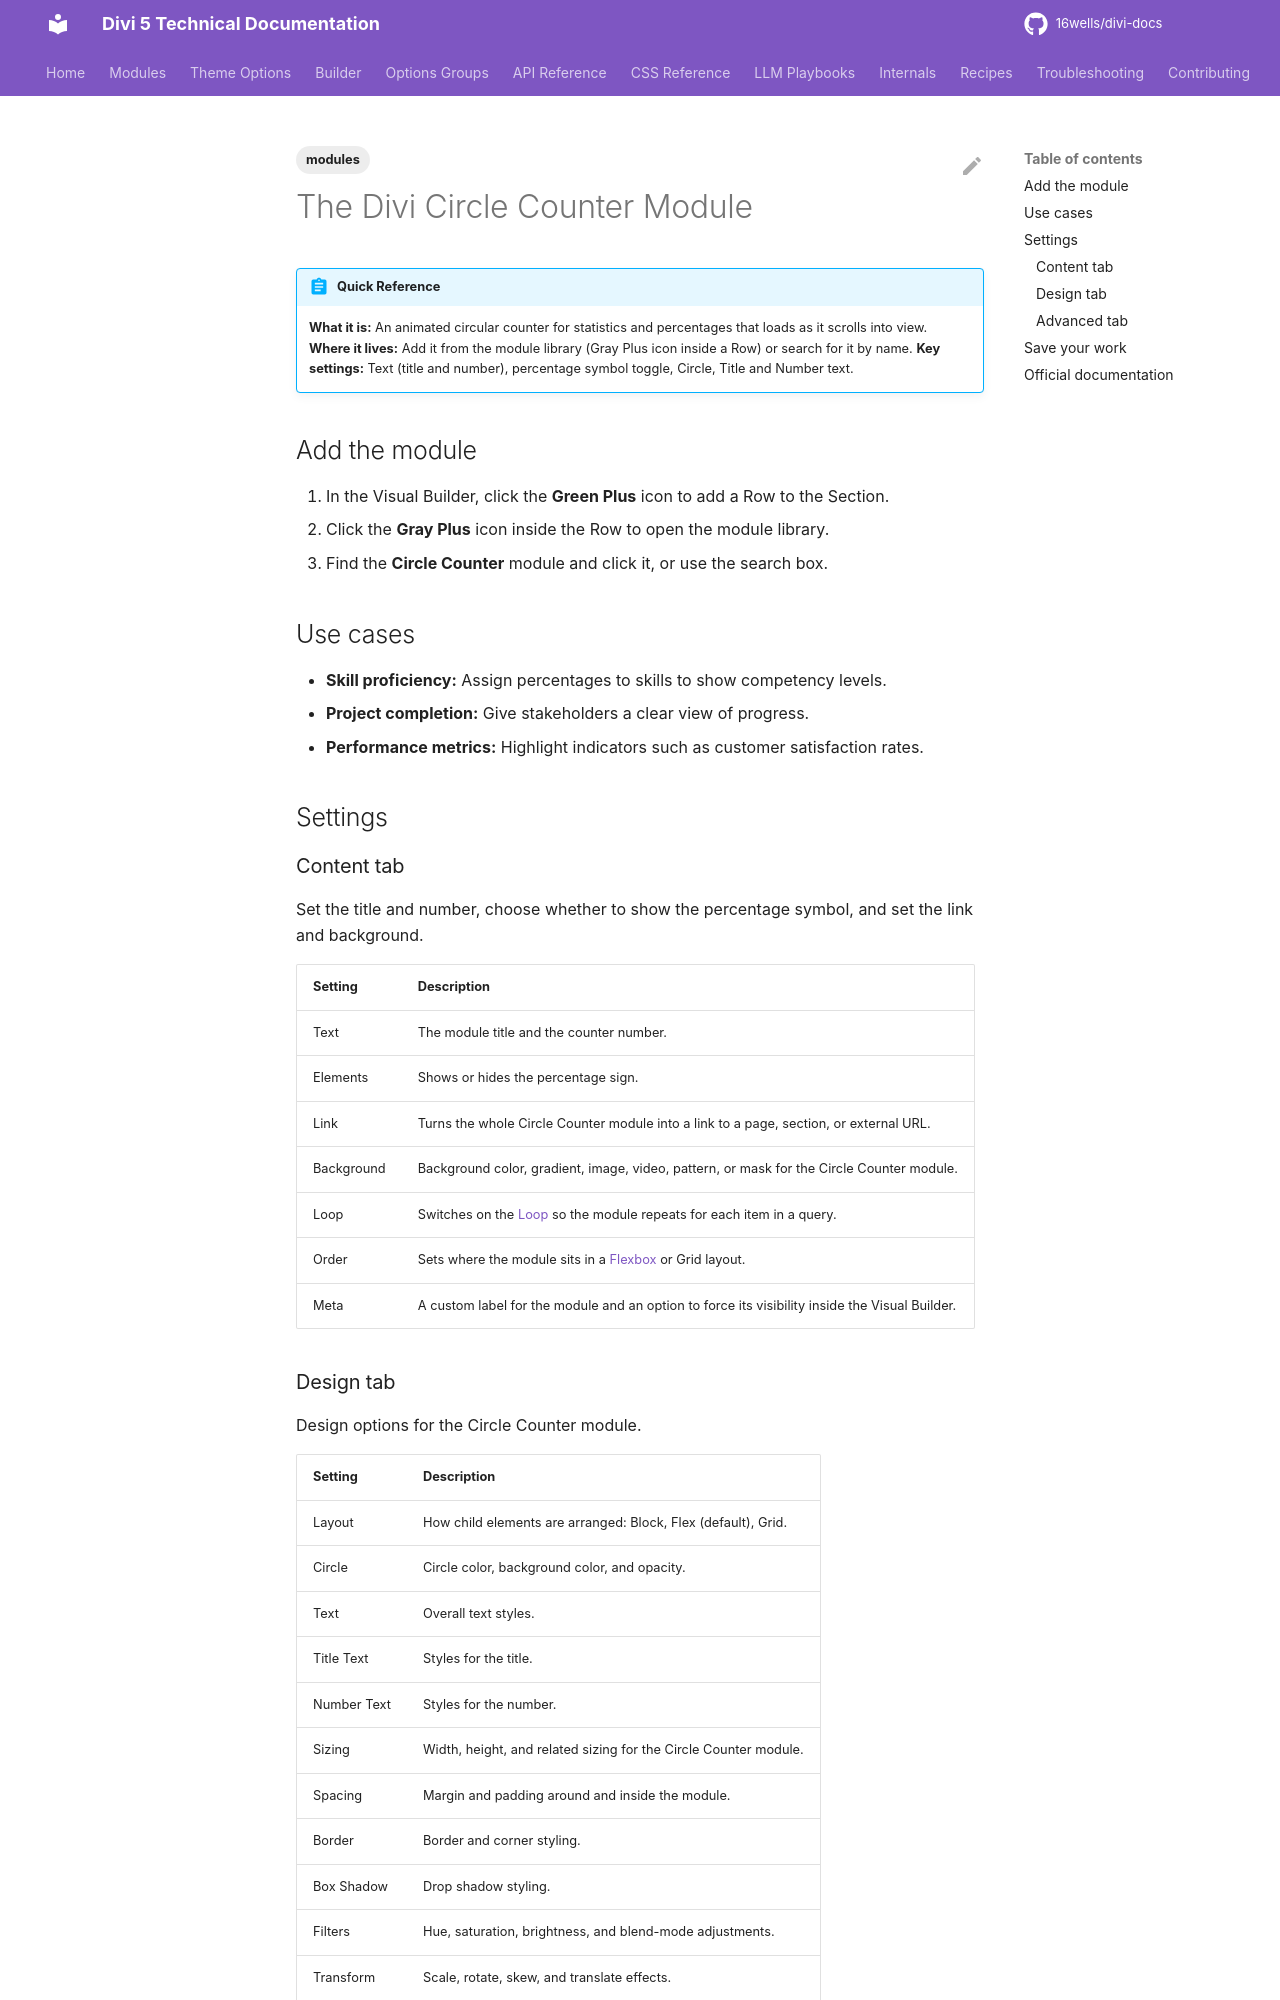

repository: 16wells/divi-docs · page: modules/the-divi-circle-counter-module/index.html · generator: mkdocs

---
title: "The Divi Circle Counter Module"
description: "Reference for the Divi 5 Circle Counter module, which shows a number or percentage as an animated circle."
category: modules
tags: [modules]
related: []
divi_version: "5.x"
last_updated: 2026-11-04
source_url: "https://help.elegantthemes.com/en/articles/10260293"
---

# The Divi Circle Counter Module

!!! abstract "Quick Reference"
    **What it is:** An animated circular counter for statistics and percentages that loads as it scrolls into view.
    **Where it lives:** Add it from the module library (Gray Plus icon inside a Row) or search for it by name.
    **Key settings:** Text (title and number), percentage symbol toggle, Circle, Title and Number text.

## Add the module

1. In the Visual Builder, click the **Green Plus** icon to add a Row to the Section.
2. Click the **Gray Plus** icon inside the Row to open the module library.
3. Find the **Circle Counter** module and click it, or use the search box.

## Use cases

- **Skill proficiency:** Assign percentages to skills to show competency levels.
- **Project completion:** Give stakeholders a clear view of progress.
- **Performance metrics:** Highlight indicators such as customer satisfaction rates.

## Settings

### Content tab

Set the title and number, choose whether to show the percentage symbol, and set the link and background.

| Setting | Description |
|---|---|
| Text | The module title and the counter number. |
| Elements | Shows or hides the percentage sign. |
| Link | Turns the whole Circle Counter module into a link to a page, section, or external URL. |
| Background | Background color, gradient, image, video, pattern, or mask for the Circle Counter module. |
| Loop | Switches on the [Loop](../builder/loop-builder.md) so the module repeats for each item in a query. |
| Order | Sets where the module sits in a [Flexbox](../builder/understanding-divi-s-new-flexbox-layout.md) or Grid layout. |
| Meta | A custom label for the module and an option to force its visibility inside the Visual Builder. |
